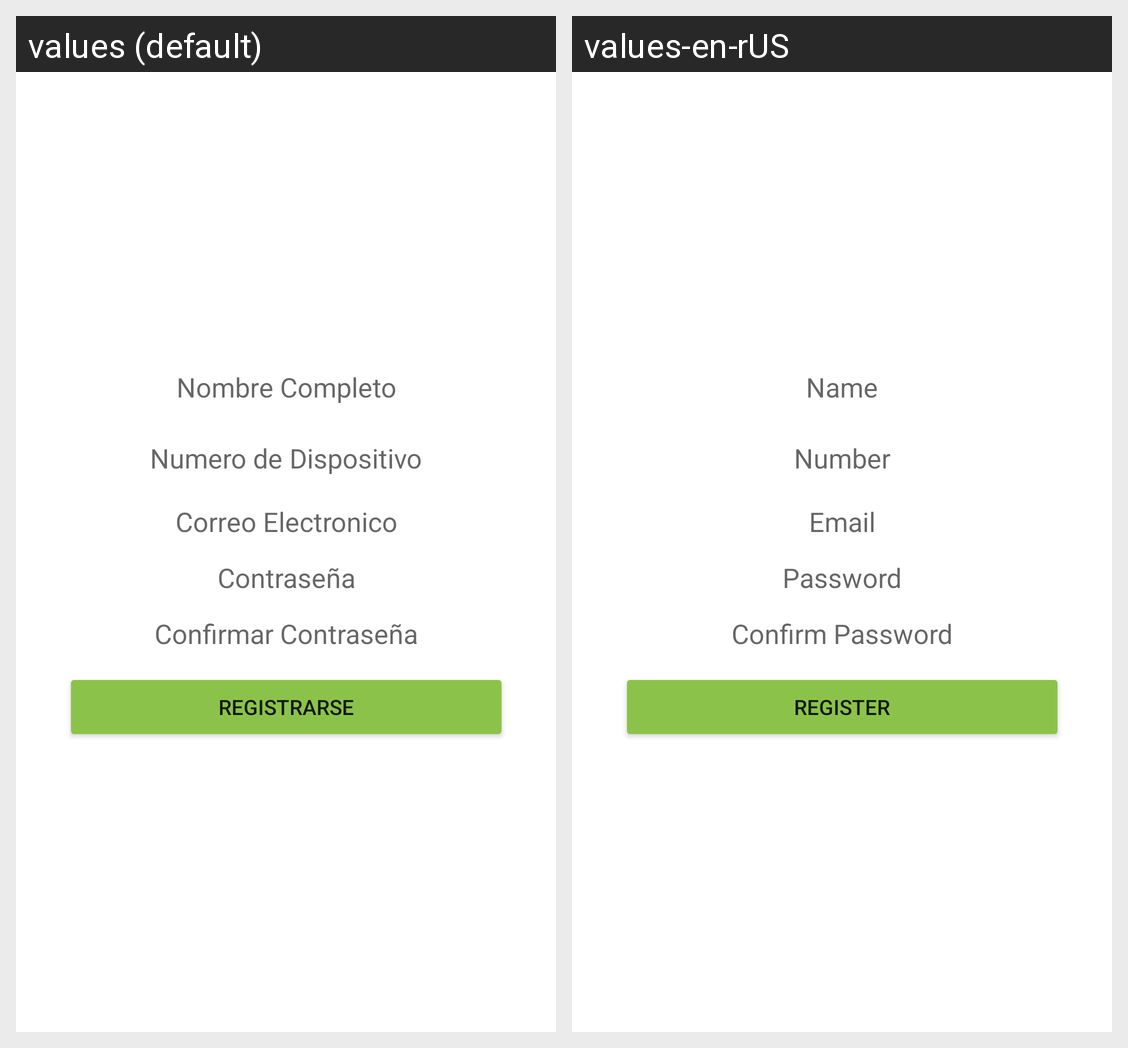

Strings drawn on this Android screen and how each of the app's shown locales translates them:
Android screen res/layout/activity_register_admin.xml rendered under 2 locales, left to right: values (default), values-en-rUS. Device: Nexus 5 (rendered at 1080×1920; each locale shown at half size, 540×960, under a caption strip naming it); theme Theme.LoginRegister.
Strings drawn on this screen, with the default value and each locale's value (text and hints the layout hard-codes, and strings that could not be matched under every locale, appear in the picture but are not listed):

text_hint_nombre
  values: Nombre Completo
  values-en-rUS: Name

text_hint_numerodisp
  values: Numero de Dispositivo
  values-en-rUS: Number

text_hint_email
  values: Correo Electronico
  values-en-rUS: Email

btn_registro
  values: Registrarse
  values-en-rUS: Register
